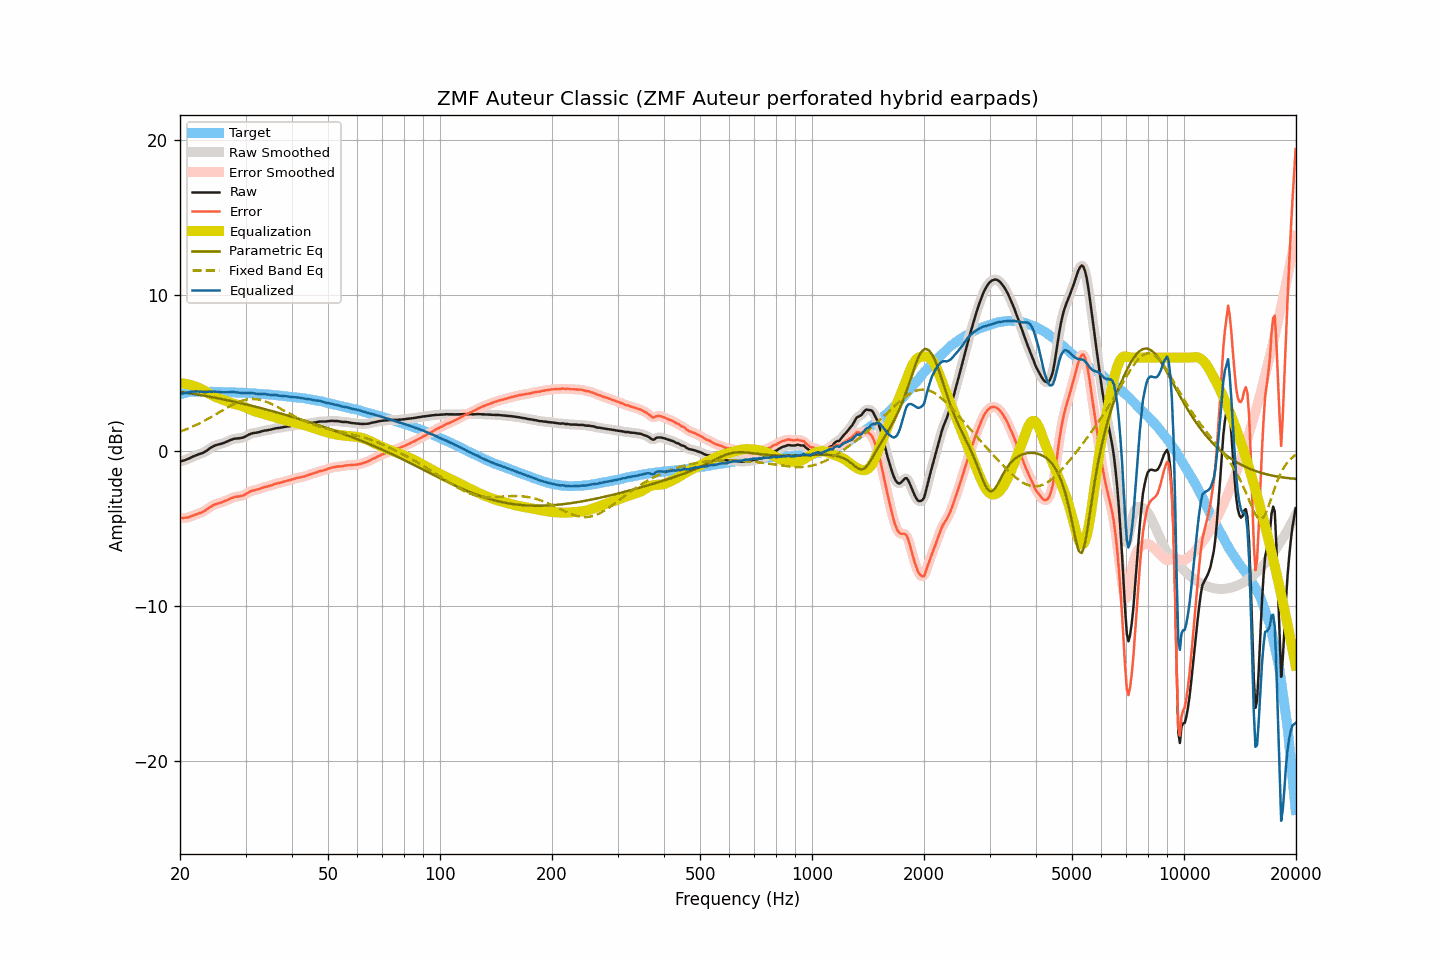

The file beside this chart, header and first rows:
frequency, raw, smoothed, error, error_smoothed, equalization, parametric_eq, fixed_band_eq, equalized_raw, equalized_smoothed, target
20.00, -0.70, -0.70, -4.33, -4.33, 4.35, 3.80, 1.23, 3.65, 3.65, 3.63
20.20, -0.67, -0.67, -4.33, -4.33, 4.34, 3.78, 1.27, 3.67, 3.67, 3.66
20.40, -0.64, -0.64, -4.33, -4.33, 4.33, 3.77, 1.30, 3.69, 3.69, 3.69
20.61, -0.61, -0.61, -4.32, -4.32, 4.31, 3.75, 1.34, 3.71, 3.71, 3.71
20.81, -0.57, -0.57, -4.31, -4.31, 4.30, 3.73, 1.38, 3.73, 3.73, 3.74
21.02, -0.53, -0.53, -4.30, -4.29, 4.28, 3.72, 1.43, 3.75, 3.75, 3.77
21.23, -0.49, -0.48, -4.27, -4.26, 4.25, 3.70, 1.47, 3.76, 3.77, 3.78
21.44, -0.43, -0.43, -4.22, -4.22, 4.22, 3.69, 1.51, 3.80, 3.79, 3.79
21.66, -0.38, -0.38, -4.18, -4.18, 4.19, 3.67, 1.56, 3.81, 3.81, 3.80
21.87, -0.34, -0.34, -4.14, -4.14, 4.15, 3.65, 1.61, 3.81, 3.82, 3.80
22.09, -0.30, -0.30, -4.11, -4.10, 4.11, 3.63, 1.65, 3.82, 3.82, 3.81
22.31, -0.26, -0.26, -4.07, -4.07, 4.07, 3.62, 1.70, 3.81, 3.81, 3.81
22.54, -0.22, -0.22, -4.03, -4.03, 4.03, 3.60, 1.76, 3.81, 3.81, 3.81
22.76, -0.19, -0.19, -3.99, -3.99, 3.98, 3.58, 1.81, 3.80, 3.80, 3.81
22.99, -0.15, -0.15, -3.94, -3.95, 3.93, 3.56, 1.86, 3.79, 3.79, 3.80
23.22, -0.10, -0.10, -3.89, -3.89, 3.88, 3.54, 1.92, 3.78, 3.78, 3.80
23.45, -0.04, -0.04, -3.83, -3.83, 3.82, 3.53, 1.97, 3.78, 3.78, 3.79
23.69, 0.03, 0.03, -3.76, -3.76, 3.75, 3.51, 2.03, 3.79, 3.79, 3.79
23.92, 0.11, 0.11, -3.68, -3.69, 3.69, 3.49, 2.09, 3.80, 3.80, 3.79
24.16, 0.18, 0.18, -3.62, -3.62, 3.63, 3.47, 2.15, 3.81, 3.81, 3.80
24.40, 0.24, 0.25, -3.56, -3.55, 3.57, 3.45, 2.20, 3.81, 3.81, 3.80
24.65, 0.30, 0.30, -3.49, -3.50, 3.51, 3.43, 2.27, 3.81, 3.81, 3.79
24.89, 0.34, 0.34, -3.45, -3.45, 3.46, 3.41, 2.33, 3.81, 3.80, 3.79
25.14, 0.37, 0.38, -3.42, -3.41, 3.42, 3.39, 2.39, 3.79, 3.80, 3.79
25.39, 0.40, 0.40, -3.39, -3.39, 3.38, 3.37, 2.45, 3.78, 3.78, 3.79
25.65, 0.43, 0.43, -3.36, -3.36, 3.35, 3.35, 2.51, 3.78, 3.77, 3.79
25.91, 0.45, 0.46, -3.32, -3.32, 3.31, 3.33, 2.57, 3.76, 3.77, 3.78
26.16, 0.49, 0.49, -3.28, -3.28, 3.27, 3.30, 2.63, 3.77, 3.76, 3.77
26.43, 0.53, 0.53, -3.24, -3.24, 3.23, 3.28, 2.70, 3.76, 3.76, 3.77
26.69, 0.57, 0.58, -3.20, -3.20, 3.19, 3.26, 2.76, 3.76, 3.77, 3.77
26.96, 0.62, 0.62, -3.15, -3.15, 3.15, 3.24, 2.81, 3.77, 3.77, 3.77
27.23, 0.67, 0.67, -3.10, -3.10, 3.10, 3.22, 2.87, 3.77, 3.77, 3.77
27.50, 0.71, 0.71, -3.06, -3.05, 3.06, 3.19, 2.93, 3.78, 3.78, 3.77
27.77, 0.74, 0.74, -3.01, -3.02, 3.03, 3.17, 2.98, 3.77, 3.77, 3.76
28.05, 0.77, 0.77, -2.98, -2.99, 3.00, 3.15, 3.03, 3.77, 3.77, 3.76
28.33, 0.78, 0.78, -2.96, -2.97, 2.98, 3.13, 3.08, 3.76, 3.76, 3.74
28.62, 0.79, 0.79, -2.95, -2.95, 2.95, 3.10, 3.12, 3.74, 3.75, 3.74
28.90, 0.80, 0.80, -2.94, -2.94, 2.93, 3.08, 3.16, 3.73, 3.73, 3.74
29.19, 0.82, 0.82, -2.91, -2.92, 2.90, 3.06, 3.20, 3.72, 3.72, 3.73
29.48, 0.84, 0.84, -2.90, -2.89, 2.86, 3.03, 3.23, 3.71, 3.71, 3.74
29.78, 0.88, 0.88, -2.84, -2.84, 2.82, 3.01, 3.26, 3.70, 3.71, 3.73
30.08, 0.93, 0.93, -2.79, -2.79, 2.78, 2.98, 3.29, 3.71, 3.71, 3.72
30.38, 0.99, 0.99, -2.72, -2.73, 2.73, 2.96, 3.31, 3.72, 3.72, 3.71
30.68, 1.04, 1.04, -2.67, -2.66, 2.68, 2.93, 3.32, 3.72, 3.73, 3.71
30.99, 1.09, 1.09, -2.61, -2.61, 2.64, 2.91, 3.33, 3.73, 3.72, 3.70
31.30, 1.12, 1.12, -2.57, -2.58, 2.59, 2.88, 3.33, 3.71, 3.71, 3.70
31.61, 1.14, 1.14, -2.55, -2.55, 2.55, 2.86, 3.33, 3.70, 3.69, 3.69
31.93, 1.15, 1.15, -2.53, -2.53, 2.52, 2.83, 3.32, 3.67, 3.67, 3.68
32.24, 1.17, 1.17, -2.50, -2.50, 2.49, 2.81, 3.31, 3.66, 3.66, 3.67
32.57, 1.19, 1.19, -2.47, -2.47, 2.46, 2.78, 3.29, 3.65, 3.65, 3.67
32.89, 1.22, 1.22, -2.44, -2.44, 2.43, 2.75, 3.27, 3.65, 3.66, 3.66
33.22, 1.25, 1.25, -2.40, -2.40, 2.41, 2.73, 3.24, 3.66, 3.66, 3.65
33.55, 1.28, 1.28, -2.37, -2.37, 2.38, 2.70, 3.21, 3.66, 3.65, 3.65
33.89, 1.30, 1.30, -2.33, -2.34, 2.35, 2.67, 3.18, 3.65, 3.64, 3.63
34.23, 1.31, 1.32, -2.32, -2.31, 2.31, 2.64, 3.14, 3.62, 3.63, 3.63
34.57, 1.33, 1.33, -2.29, -2.29, 2.28, 2.62, 3.10, 3.61, 3.61, 3.62
34.92, 1.35, 1.35, -2.25, -2.26, 2.25, 2.59, 3.05, 3.60, 3.60, 3.61
35.27, 1.37, 1.38, -2.23, -2.22, 2.22, 2.56, 3.00, 3.59, 3.59, 3.60
35.62, 1.40, 1.40, -2.19, -2.19, 2.19, 2.53, 2.95, 3.59, 3.59, 3.59
35.97, 1.43, 1.43, -2.14, -2.15, 2.16, 2.50, 2.90, 3.59, 3.59, 3.57
... 635 more rows
